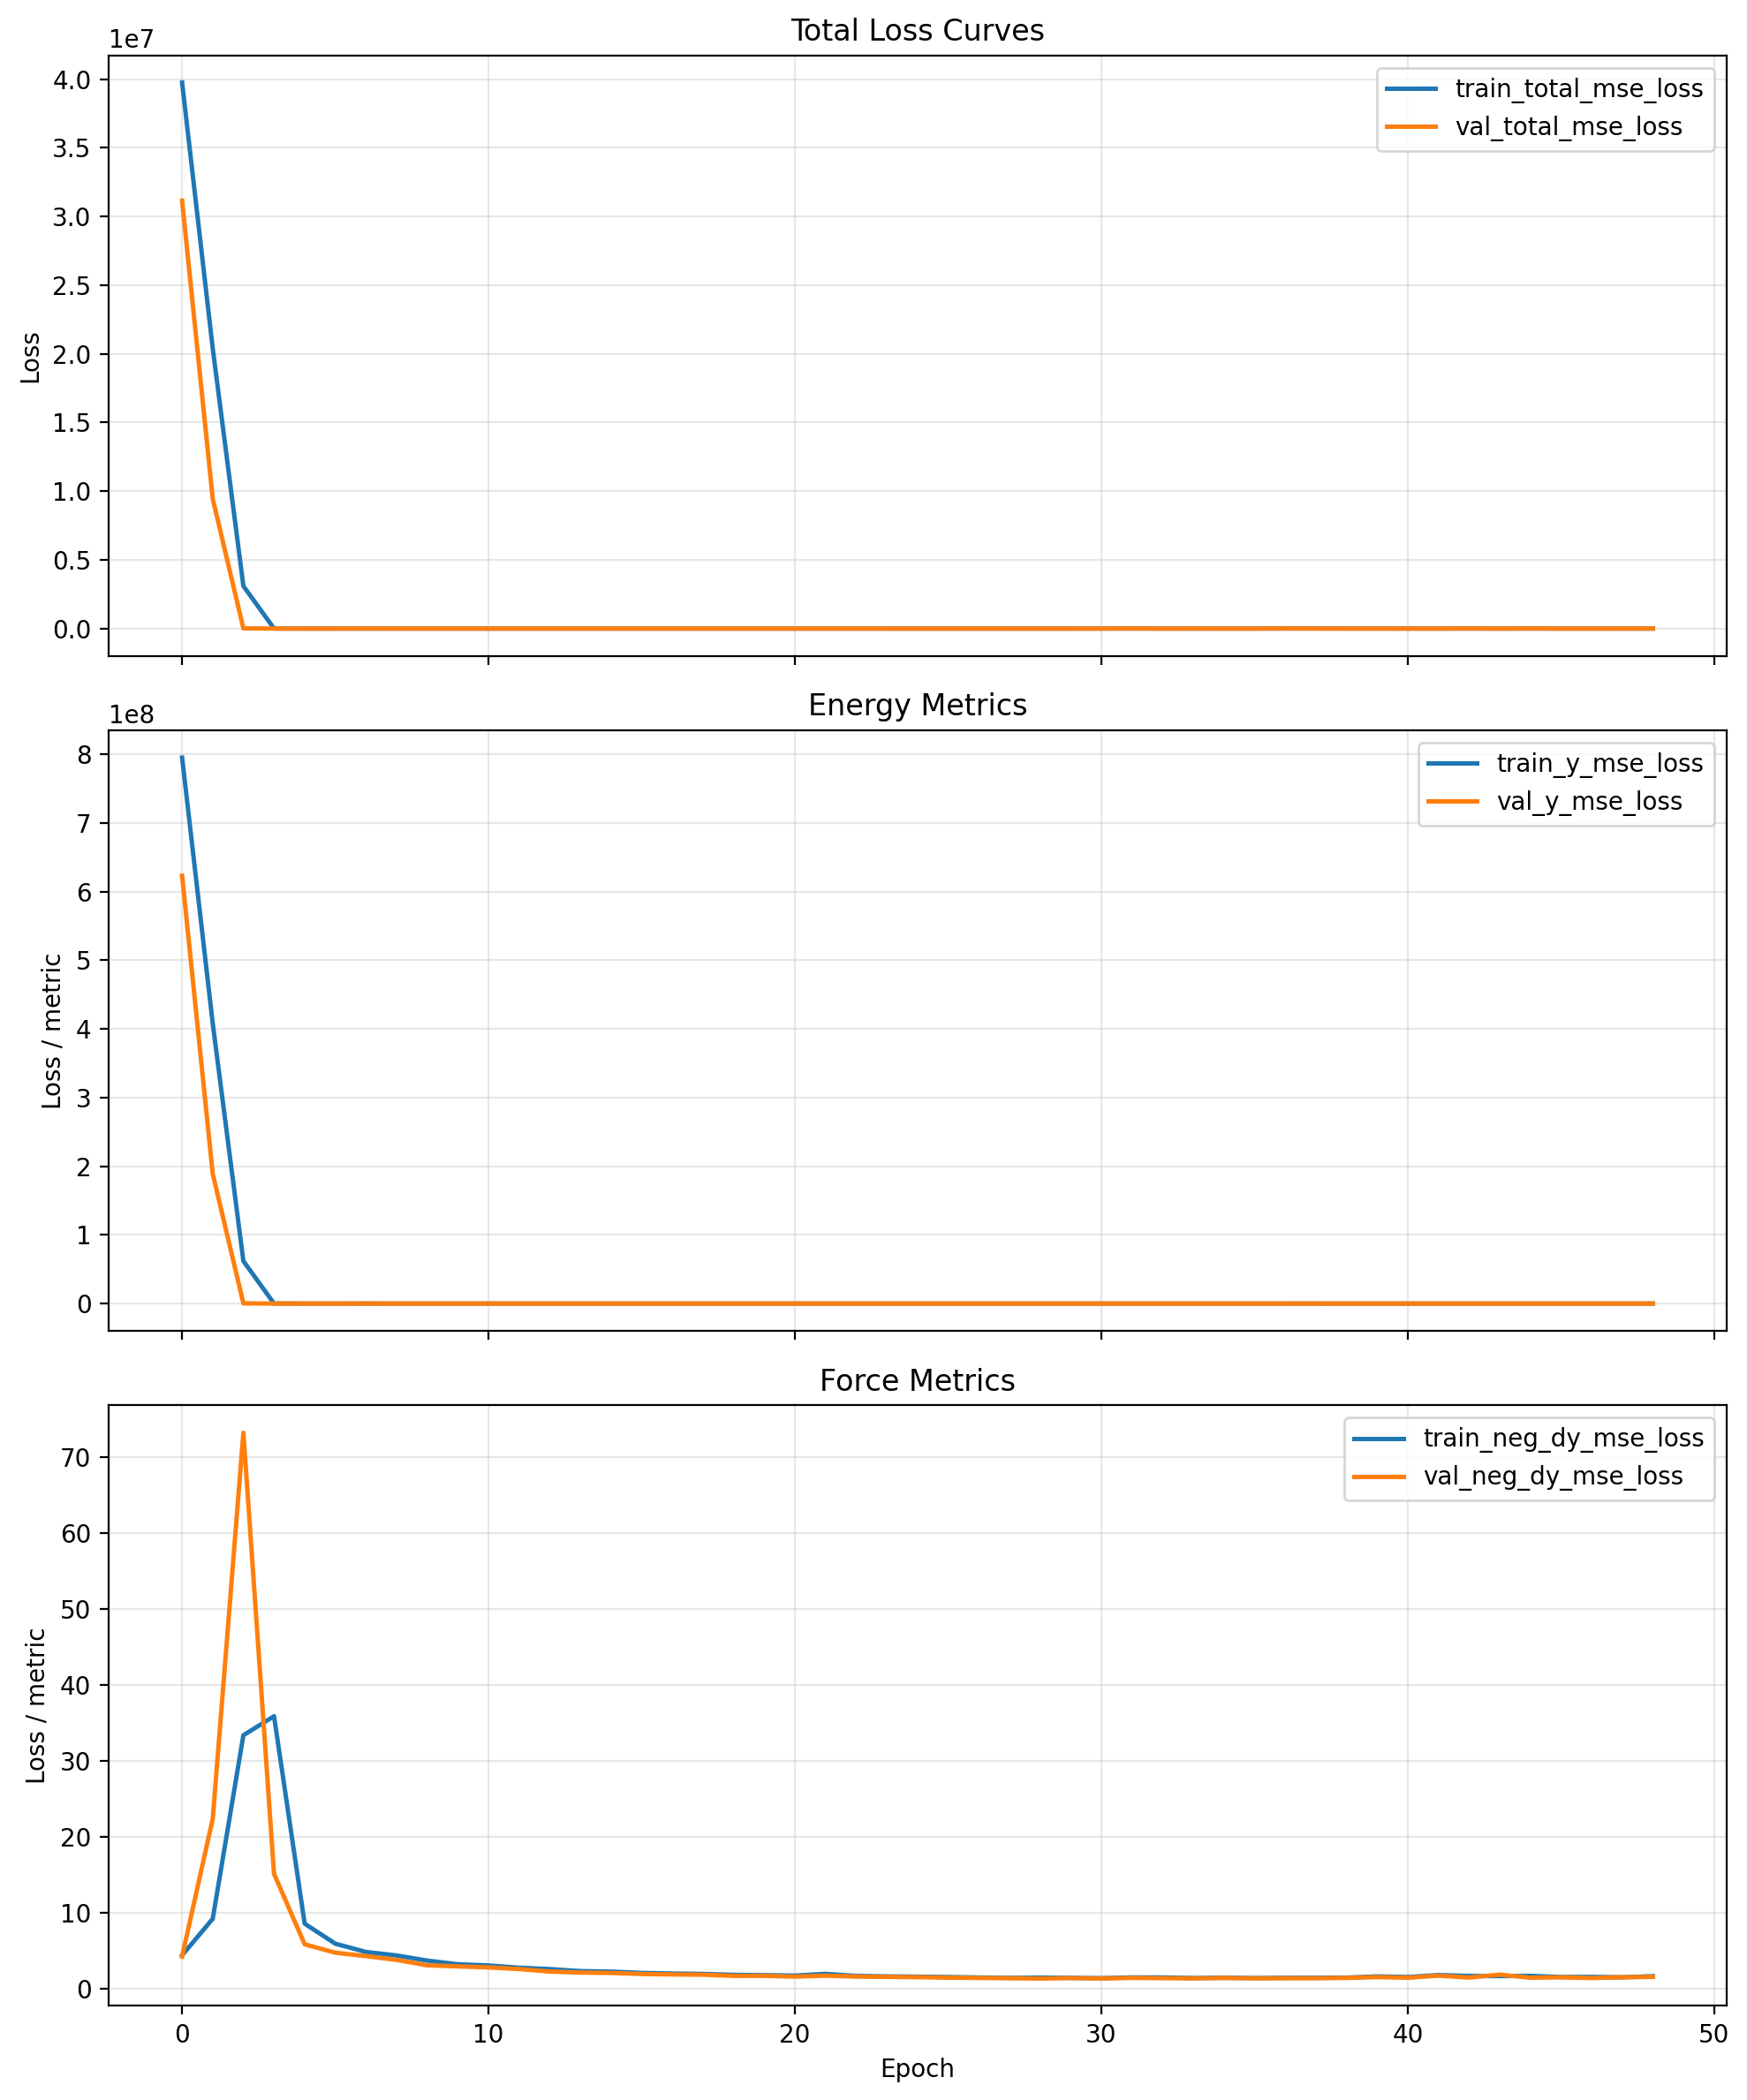

Source data for this figure (header and first rows):
cumulative_wall_seconds, epoch, epoch_wall_seconds, global_step, lr, train_neg_dy_mse_loss, train_neg_dy_weight, train_total_mse_loss, train_y_mse_loss, train_y_weight, val_checkpoint_score, val_neg_dy_l1_loss, val_neg_dy_mse_loss, val_total_l1_loss, val_total_mse_loss, val_y_l1_loss, val_y_mse_loss
520.5, 0.0, 520.5, 80, 9.999999747378752e-05, 4.374, 0.95, 39751528, 795030528, 0.05, 31152264, 1.323, 4.201, 1249, 31152262, 24961, 623045184
780, 1.0, 259.4, 120, 9.999999747378752e-05, 9.182, 0.95, 20388230, 407764416, 0.05, 9436907, 3.467, 22.36, 690.2, 9436907, 13738, 188737712
1040, 2.0, 260.1, 160, 9.999999747378752e-05, 33.36, 0.95, 3094178, 61882924, 0.05, 15293, 6.337, 73.22, 33.16, 15293, 542.8, 304472
1299, 3.0, 259.1, 200, 9.999999747378752e-05, 35.87, 0.95, 3431, 67934, 0.05, 21.74, 2.615, 15.1, 2.938, 21.74, 9.075, 147.9
1557, 4.0, 257.9, 240, 9.999999747378752e-05, 8.533, 0.95, 475.9, 9356, 0.05, 61.99, 1.435, 5.813, 2.836, 61.99, 29.47, 1129
1817, 5.0, 260.1, 280, 9.999999747378752e-05, 5.898, 0.95, 408.8, 8064, 0.05, 9.738, 1.253, 4.708, 1.563, 9.738, 7.452, 105.3
2076, 6.0, 258.5, 320, 9.999999747378752e-05, 4.804, 0.95, 423.7, 8383, 0.05, 1621, 1.165, 4.262, 10.09, 1621, 179.8, 32338
2335, 7.0, 258.9, 360, 9.999999747378752e-05, 4.346, 0.95, 496.2, 9841, 0.05, 18.79, 1.083, 3.757, 1.872, 18.79, 16.87, 304.5
2591, 8.0, 256, 400, 9.999999747378752e-05, 3.669, 0.95, 152.4, 2979, 0.05, 469.6, 0.9577, 3.052, 5.736, 469.6, 96.52, 9334
2851, 9.0, 260.4, 440, 9.999999747378752e-05, 3.183, 0.95, 141.3, 2765, 0.05, 8.896, 0.9255, 2.905, 1.389, 8.896, 10.2, 122.7
3110, 10.0, 259.3, 480, 9.999999747378752e-05, 3.027, 0.95, 118, 2302, 0.05, 243.7, 0.8953, 2.774, 4.317, 243.7, 69.32, 4822
3369, 11.0, 258.8, 520, 9.999999747378752e-05, 2.73, 0.95, 200.5, 3958, 0.05, 512.4, 0.869, 2.552, 5.851, 512.4, 100.5, 10199
3629, 12.0, 260.3, 560, 9.999999747378752e-05, 2.547, 0.95, 410.5, 8162, 0.05, 79.19, 0.7926, 2.223, 2.699, 79.19, 38.93, 1542
3889, 13.0, 259.4, 600, 9.999999747378752e-05, 2.285, 0.95, 228.1, 4519, 0.05, 232.8, 0.7566, 2.09, 4.11, 232.8, 67.82, 4616
4148, 14.0, 258.9, 640, 9.999999747378752e-05, 2.214, 0.95, 238.6, 4731, 0.05, 92.62, 0.7418, 2.043, 2.825, 92.62, 42.4, 1813
4407, 15.0, 259.7, 680, 9.999999747378752e-05, 2.044, 0.95, 228.2, 4525, 0.05, 161.3, 0.7144, 1.902, 3.496, 161.3, 56.34, 3190
4667, 16.0, 259.5, 720, 9.999999747378752e-05, 1.966, 0.95, 246.9, 4901, 0.05, 74.22, 0.7024, 1.845, 2.56, 74.22, 37.85, 1449
4925, 17.0, 258.1, 760, 9.999999747378752e-05, 1.91, 0.95, 177.8, 3519, 0.05, 503.9, 0.6933, 1.81, 5.666, 503.9, 100.2, 10044
5184, 18.0, 258.9, 800, 9.999999747378752e-05, 1.787, 0.95, 459.1, 9149, 0.05, 265.7, 0.66, 1.66, 4.255, 265.7, 72.57, 5283
5443, 19.0, 259.2, 840, 9.999999747378752e-05, 1.749, 0.95, 375.2, 7471, 0.05, 178.9, 0.657, 1.664, 3.595, 178.9, 59.43, 3546
5703, 20.0, 259.7, 880, 9.999999747378752e-05, 1.689, 0.95, 100.6, 1980, 0.05, 48.99, 0.6358, 1.557, 2.131, 48.99, 30.55, 950.2
5962, 21.0, 259.2, 920, 9.999999747378752e-05, 1.923, 0.95, 165.2, 3268, 0.05, 158.4, 0.6991, 1.687, 3.446, 158.4, 55.64, 3136
6222, 22.0, 260.1, 960, 9.999999747378752e-05, 1.645, 0.95, 130.9, 2586, 0.05, 306.6, 0.6352, 1.565, 4.505, 306.6, 78.03, 6103
6483, 23.0, 260.8, 1000, 9.999999747378752e-05, 1.583, 0.95, 142.2, 2814, 0.05, 4.913, 0.6187, 1.526, 0.9678, 4.913, 7.6, 69.26
6743, 24.0, 259.6, 1040, 9.999999747378752e-05, 1.551, 0.95, 146.5, 2900, 0.05, 14.13, 0.5996, 1.485, 1.348, 14.13, 15.56, 254.5
7001, 25.0, 258.5, 1080, 9.999999747378752e-05, 1.499, 0.95, 101, 1991, 0.05, 41.14, 0.5825, 1.42, 1.948, 41.14, 27.89, 795.8
7260, 26.0, 258.7, 1120, 9.999999747378752e-05, 1.442, 0.95, 112.3, 2219, 0.05, 360.5, 0.5711, 1.382, 4.776, 360.5, 84.67, 7184
7519, 27.0, 259, 1160, 9.999999747378752e-05, 1.389, 0.95, 105.8, 2089, 0.05, 72.95, 0.5725, 1.356, 2.424, 72.95, 37.6, 1433
7777, 28.0, 258.6, 1200, 9.999999747378752e-05, 1.426, 0.95, 105.1, 2076, 0.05, 76.74, 0.5643, 1.296, 2.471, 76.74, 38.7, 1510
8036, 29.0, 258.6, 1240, 9.999999747378752e-05, 1.393, 0.95, 104.5, 2063, 0.05, 60.04, 0.5818, 1.371, 2.257, 60.04, 34.09, 1175
8295, 30.0, 259.2, 1280, 9.999999747378752e-05, 1.353, 0.25, 1850, 2466, 0.75, 23.97, 0.5581, 1.305, 15.94, 341.3, 21.07, 454.7
8555, 31.0, 259.3, 1320, 9.999999747378752e-05, 1.45, 0.25, 5279, 7038, 0.75, 322.6, 0.6045, 1.388, 60.21, 4820, 80.08, 6426
8812, 32.0, 257.9, 1360, 9.999999747378752e-05, 1.449, 0.25, 1525, 2033, 0.75, 6.694, 0.5842, 1.351, 7.566, 81.49, 9.893, 108.2
9071, 33.0, 259.1, 1400, 9.999999747378752e-05, 1.371, 0.25, 1366, 1821, 0.75, 126.1, 0.5699, 1.323, 37.53, 1873, 49.85, 2496
9331, 34.0, 259.3, 1440, 9.999999747378752e-05, 1.405, 0.25, 1794, 2392, 0.75, 14.87, 0.5952, 1.376, 12.26, 203.8, 16.15, 271.3
9589, 35.0, 258.4, 1480, 9.999999747378752e-05, 1.369, 0.25, 1821, 2428, 0.75, 24.41, 0.5803, 1.331, 16.09, 347.6, 21.26, 463
9849, 36.0, 259.4, 1520, 9.999999747378752e-05, 1.397, 0.25, 6218, 8290, 0.75, 483.7, 0.5744, 1.346, 73.77, 7236, 98.16, 9648
10108, 37.0, 259.5, 1560, 9.999999747378752e-05, 1.405, 0.25, 8942, 11923, 0.75, 65.03, 0.572, 1.342, 26.8, 956.6, 35.54, 1275
10368, 38.0, 259.9, 1600, 9.999999747378752e-05, 1.422, 0.25, 3265, 4353, 0.75, 15.64, 0.5983, 1.391, 12.59, 215.1, 16.58, 286.3
10626, 39.0, 258.2, 1640, 9.999999747378752e-05, 1.586, 0.25, 3228, 4304, 0.75, 15.01, 0.6719, 1.496, 10.78, 204.2, 14.14, 271.7
10886, 40.0, 260.1, 1680, 7.999999797903001e-05, 1.498, 0.25, 2027, 2702, 0.75, 1.989, 0.6175, 1.408, 2.084, 10.13, 2.573, 13.04
11145, 41.0, 258.9, 1720, 7.999999797903001e-05, 1.762, 0.25, 1657, 2208, 0.75, 3.591, 0.7635, 1.687, 4.075, 30.25, 5.178, 39.77
11405, 42.0, 259.5, 1760, 7.999999797903001e-05, 1.642, 0.25, 1621, 2161, 0.75, 467.9, 0.6335, 1.432, 72.52, 6999, 96.49, 9332
11663, 43.0, 258.7, 1800, 7.999999797903001e-05, 1.633, 0.25, 1637, 2182, 0.75, 4.389, 0.7876, 1.817, 5.045, 40.4, 6.464, 53.26
11923, 44.0, 259.5, 1840, 7.999999797903001e-05, 1.654, 0.25, 2234, 2978, 0.75, 381.4, 0.6106, 1.411, 65.49, 5701, 87.12, 7601
12182, 45.0, 259, 1880, 7.999999797903001e-05, 1.504, 0.25, 1348, 1797, 0.75, 15.79, 0.637, 1.466, 12.62, 216.3, 16.62, 287.9
12441, 46.0, 258.5, 1920, 7.999999797903001e-05, 1.516, 0.25, 2351, 3134, 0.75, 17.7, 0.5957, 1.373, 13.37, 246.3, 17.63, 328
12699, 47.0, 258.9, 1960, 7.999999797903001e-05, 1.462, 0.25, 398.2, 530.5, 0.75, 58.29, 0.6411, 1.47, 25.22, 853.8, 33.41, 1138
12958, 48.0, 258.3, 2000, 7.999999797903001e-05, 1.612, 0.25, 2148, 2863, 0.75, 122.6, 0.6697, 1.531, 37, 1818, 49.1, 2423
